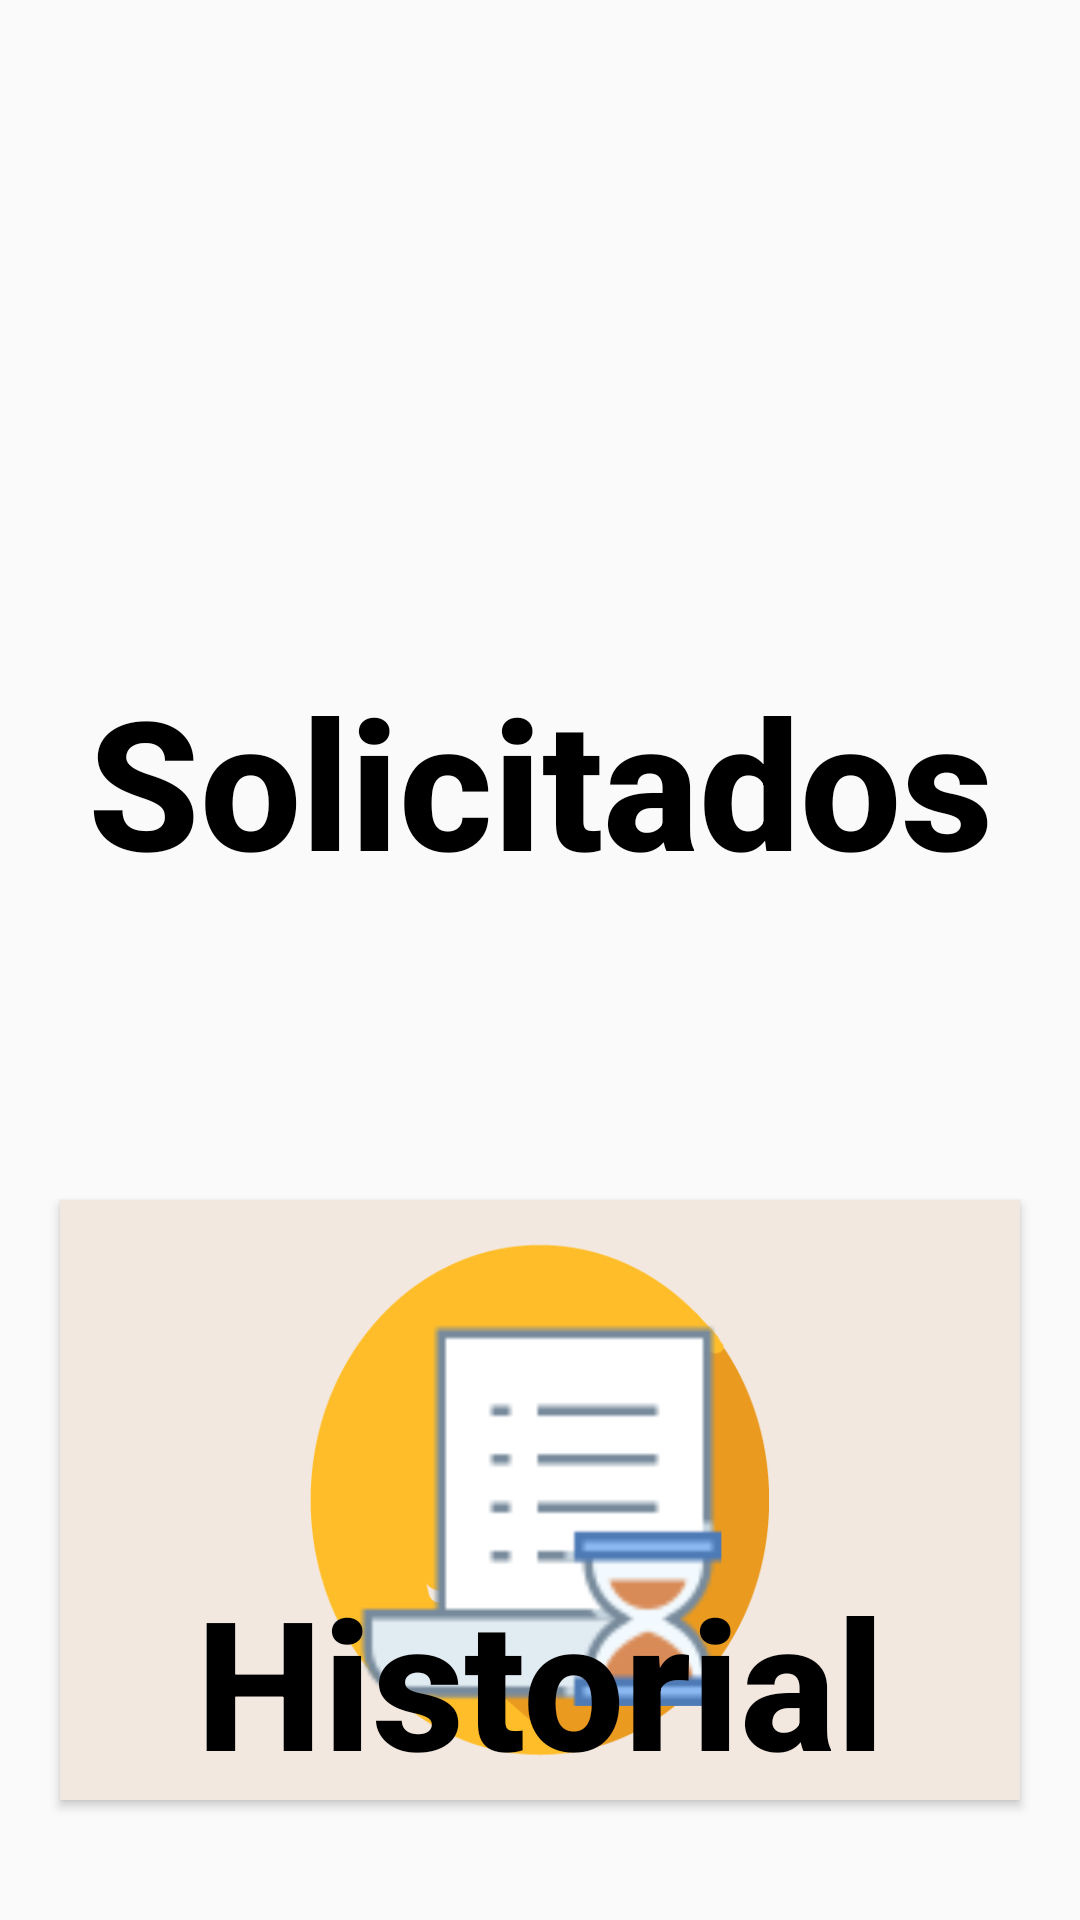

The Android layout XML behind this screen, and the referenced resources:
<!-- AndroidManifest.xml: application theme AppTheme -->
<!-- res/layout/fragment_nav_fmypedidos.xml -->
<?xml version="1.0" encoding="utf-8"?>
<FrameLayout xmlns:android="http://schemas.android.com/apk/res/android"
    xmlns:tools="http://schemas.android.com/tools"
    android:layout_width="match_parent"
    android:layout_height="match_parent"
    tools:context=".nav_fmypedidos">

    <view
        android:id="@+id/pager"
        class="androidx.viewpager.widget.ViewPager"
        android:layout_width="wrap_content"
        android:layout_height="wrap_content" />

    <Button
        android:id="@+id/btnSolicitados"
        android:layout_width="match_parent"
        android:layout_height="200dp"
        android:layout_marginLeft="20dp"
        android:layout_marginTop="100dp"
        android:layout_marginRight="20sp"
        android:background="@drawable/f_sol"
        android:gravity="bottom|center_horizontal"
        android:text="Solicitados"
        android:textAlignment="center"
        android:textColor="#000000"
        android:textSize="60sp"
        android:textStyle="bold" />

    <Button
        android:id="@+id/btnHistorial"
        android:layout_width="match_parent"
        android:layout_height="200dp"
        android:layout_marginLeft="20dp"
        android:layout_marginTop="400dp"
        android:layout_marginRight="20dp"
        android:background="@drawable/f_his"
        android:gravity="bottom|center_horizontal"
        android:text="Historial"
        android:textColor="#000000"
        android:textSize="60sp"
        android:textStyle="bold" />
</FrameLayout>
<!-- resources referenced by this layout -->
<resources>
  <!-- drawable f_his: png bitmap (drawable-v24, 34227 bytes) -->
  <style name="AppTheme" parent="Theme.AppCompat.Light.NoActionBar">
          
          <item name="colorPrimary">@color/colorPrimary</item>
          <item name="colorPrimaryDark">@color/colorPrimaryDark</item>
          <item name="colorAccent">@color/colorAccent</item>
          <item name="android:textAllCaps">false</item>
  
          <item name="android:windowTranslucentStatus">true</item>
          <item name="android:statusBarColor">@android:color/transparent</item>
  
      </style>
  <color name="colorPrimary">#959595</color>
  <color name="colorPrimaryDark">#2A0088</color>
  <color name="colorAccent">#FF5722</color>
</resources>
